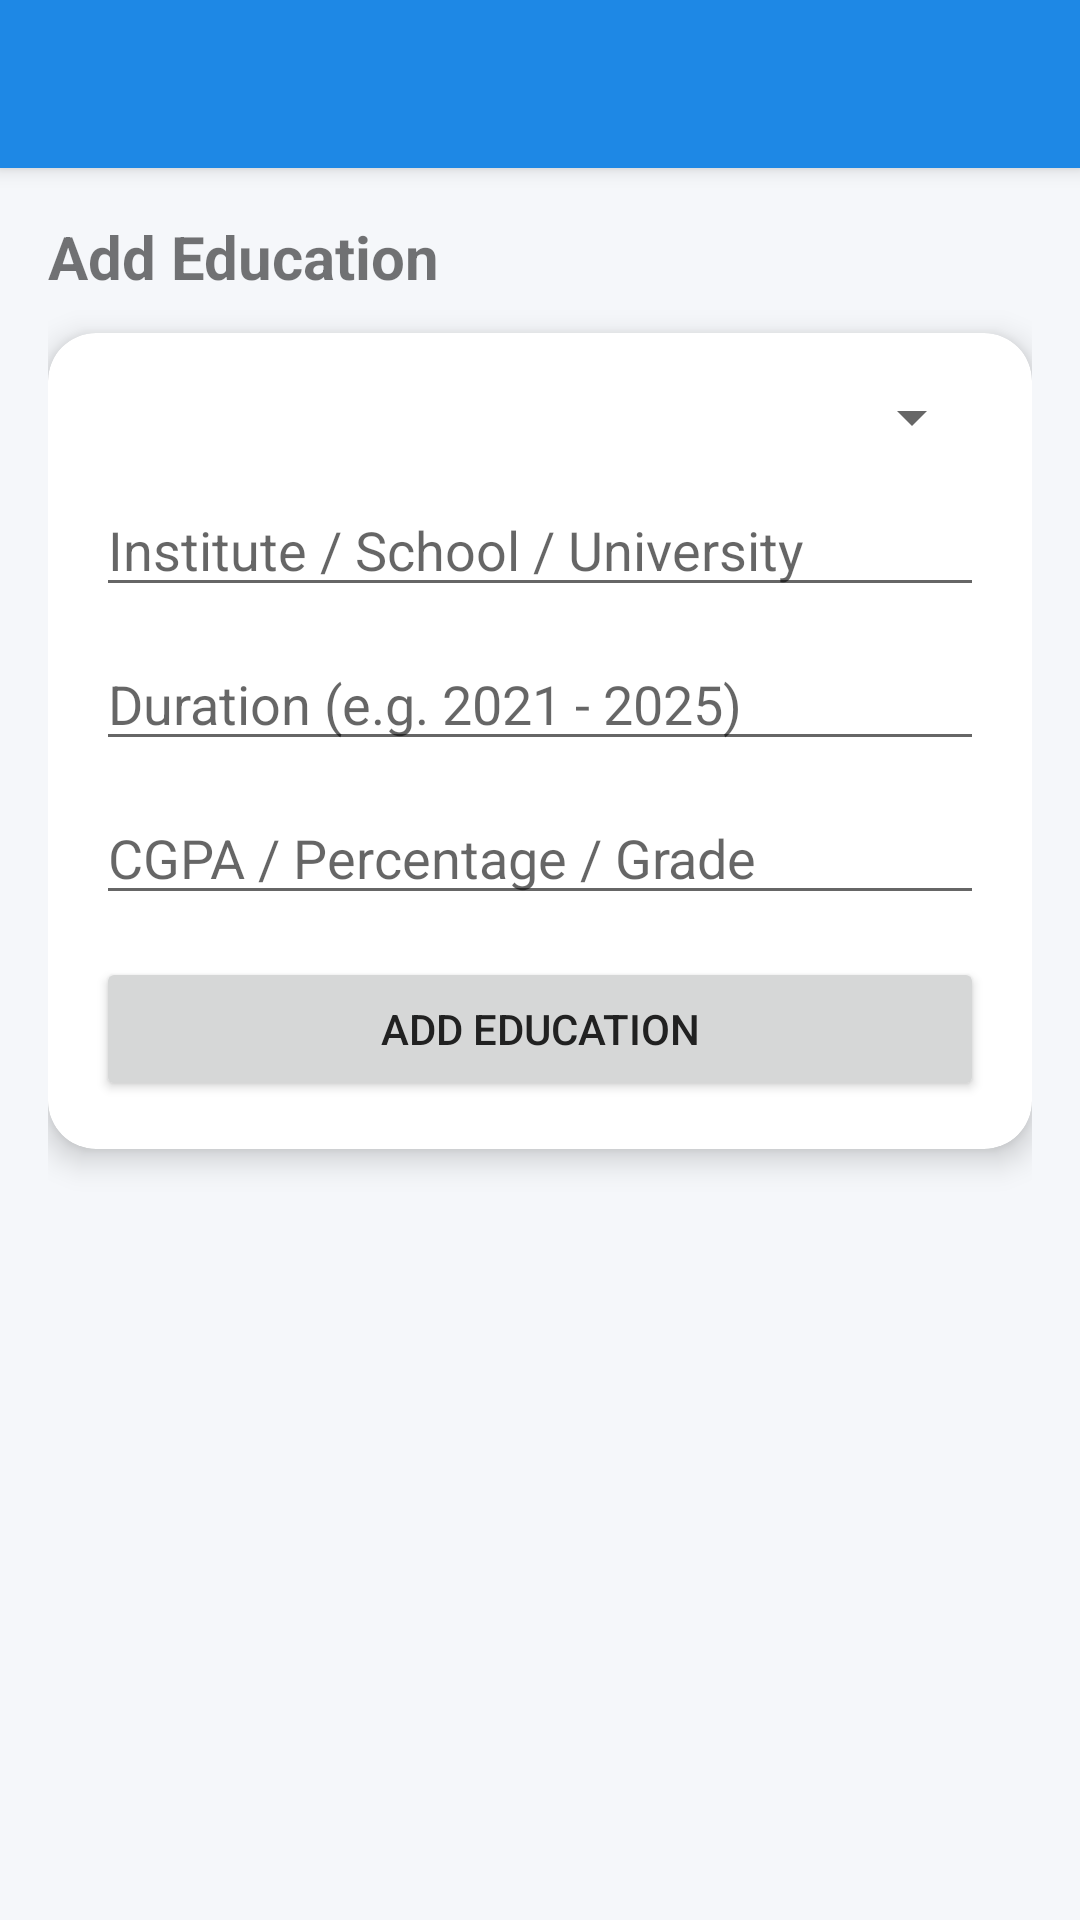

Produce the Android XML layout that renders to this screen, including the resource entries it uses.
<!-- AndroidManifest.xml: application theme Theme.MyPortfolio -->
<!-- res/layout/activity_edit_education.xml -->
<?xml version="1.0" encoding="utf-8"?>
<androidx.coordinatorlayout.widget.CoordinatorLayout
    xmlns:android="http://schemas.android.com/apk/res/android"
    xmlns:app="http://schemas.android.com/apk/res-auto"
    android:layout_width="match_parent"
    android:layout_height="match_parent"
    android:background="#F5F7FA">

    
    <com.google.android.material.appbar.AppBarLayout
        android:layout_width="match_parent"
        android:layout_height="wrap_content">

        <com.google.android.material.appbar.MaterialToolbar
            android:id="@+id/toolbar"
            android:layout_width="match_parent"
            android:layout_height="?attr/actionBarSize"
            android:title="Edit Education"
            android:background="?attr/colorPrimary"
            android:titleTextColor="@android:color/white"
            app:navigationIcon="@drawable/ic_back" />
    </com.google.android.material.appbar.AppBarLayout>

    
    <ScrollView
        android:layout_width="match_parent"
        android:layout_height="match_parent"
        app:layout_behavior="@string/appbar_scrolling_view_behavior">

        <LinearLayout
            android:layout_width="match_parent"
            android:layout_height="wrap_content"
            android:orientation="vertical"
            android:padding="16dp">

            
            <TextView
                android:layout_width="wrap_content"
                android:layout_height="wrap_content"
                android:text="Add Education"
                android:textSize="20sp"
                android:textStyle="bold"
                android:layout_marginBottom="12dp" />

            
            <androidx.cardview.widget.CardView
                android:layout_width="match_parent"
                android:layout_height="wrap_content"
                app:cardCornerRadius="16dp"
                app:cardElevation="6dp">

                <LinearLayout
                    android:layout_width="match_parent"
                    android:layout_height="wrap_content"
                    android:orientation="vertical"
                    android:padding="16dp">

                    <Spinner
                        android:id="@+id/spinnerTitle"
                        android:layout_width="match_parent"
                        android:layout_height="wrap_content" />

                    <EditText
                        android:id="@+id/etInstitute"
                        android:layout_width="match_parent"
                        android:layout_height="wrap_content"
                        android:hint="Institute / School / University"
                        android:layout_marginTop="10dp" />

                    <EditText
                        android:id="@+id/etDuration"
                        android:layout_width="match_parent"
                        android:layout_height="wrap_content"
                        android:hint="Duration (e.g. 2021 - 2025)"
                        android:layout_marginTop="10dp" />

                    <EditText
                        android:id="@+id/etResult"
                        android:layout_width="match_parent"
                        android:layout_height="wrap_content"
                        android:hint="CGPA / Percentage / Grade"
                        android:layout_marginTop="10dp" />

                    <Button
                        android:id="@+id/btnAddEducation"
                        android:layout_width="match_parent"
                        android:layout_height="wrap_content"
                        android:text="Add Education"
                        android:layout_marginTop="14dp" />
                </LinearLayout>
            </androidx.cardview.widget.CardView>

            
            <androidx.recyclerview.widget.RecyclerView
                android:id="@+id/rvEducationEdit"
                android:layout_width="match_parent"
                android:layout_height="wrap_content"
                android:layout_marginTop="20dp" />

        </LinearLayout>
    </ScrollView>

</androidx.coordinatorlayout.widget.CoordinatorLayout>
<!-- resources referenced by this layout -->
<resources>
  <style name="Theme.MyPortfolio" parent="Theme.MaterialComponents.DayNight.NoActionBar">
  
          
          <item name="colorPrimary">@color/primary</item>
          <item name="colorPrimaryVariant">@color/primary_dark</item>
          <item name="colorOnPrimary">@android:color/white</item>
          <item name="android:statusBarColor">?attr/colorPrimary</item>
          <item name="android:windowLightStatusBar">false</item>
  
          
          <item name="android:colorBackground">@color/background</item>
  
          
  
          
          <item name="android:textColorPrimary">@color/text_primary</item>
          <item name="android:textColorSecondary">@color/text_secondary</item>
  
          
          <item name="materialButtonStyle">@style/Widget.MyPortfolio.Button</item>
  
          
          <item name="windowActionBar">false</item>
          <item name="windowNoTitle">true</item>
  
      </style>
  <color name="primary">#1E88E5</color>
  <color name="primary_dark">#1565C0</color>
  <color name="background">#F5F7FA</color>
  <color name="text_primary">#212121</color>
  <color name="text_secondary">#666666</color>
  <style name="Widget.MyPortfolio.Button" parent="Widget.MaterialComponents.Button">
          <item name="cornerRadius">14dp</item>
          <item name="android:textAllCaps">false</item>
          <item name="android:textSize">16sp</item>
      </style>
</resources>
